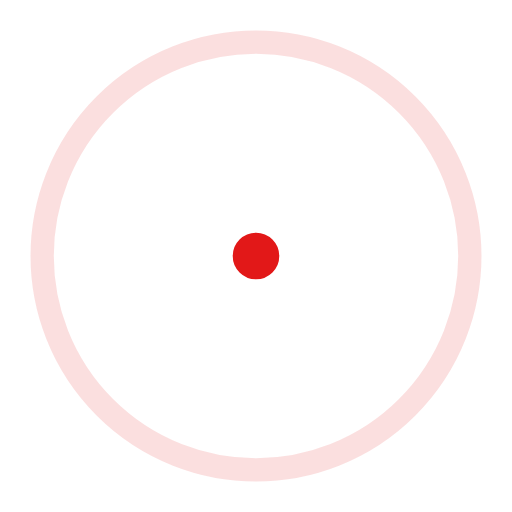
t = 0.00 s
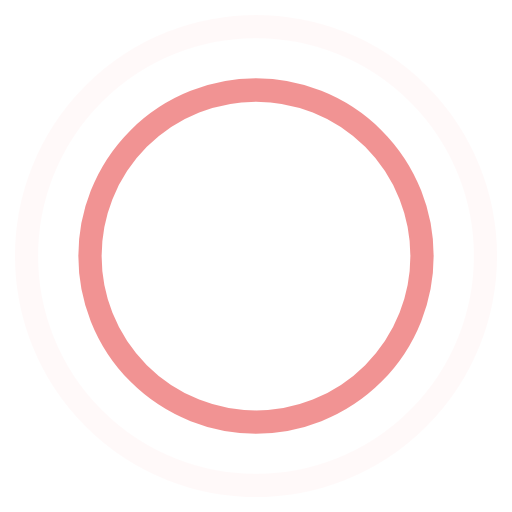
t = 0.45 s
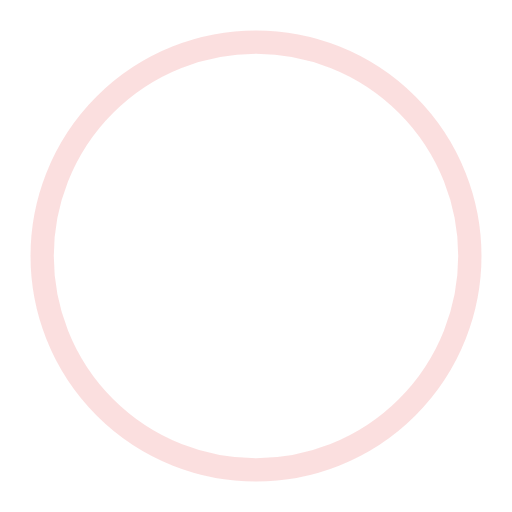
t = 0.90 s
t = 1.35 s: frame unchanged from t = 0.45 s, image omitted

The animated SVG that drew these frames (rendered in a browser with its animation timeline set to each time). Animation: 4 SMIL elements (animate=4); one cycle of 1.80 s, repeats indefinitely.

<!-- By Sam Herbert (@sherb), for everyone. More @ http://goo.gl/7AJzbL -->
<svg width="44" height="44" viewBox="0 0 44 44" xmlns="http://www.w3.org/2000/svg" stroke="#e21818">
    <g fill="none" fill-rule="evenodd" stroke-width="2">
        <circle cx="22" cy="22" r="1">
            <animate attributeName="r"
                begin="0s" dur="1.8s"
                values="1; 20"
                calcMode="spline"
                keyTimes="0; 1"
                keySplines="0.165, 0.84, 0.44, 1"
                repeatCount="indefinite" />
            <animate attributeName="stroke-opacity"
                begin="0s" dur="1.8s"
                values="1; 0"
                calcMode="spline"
                keyTimes="0; 1"
                keySplines="0.3, 0.61, 0.355, 1"
                repeatCount="indefinite" />
        </circle>
        <circle cx="22" cy="22" r="1">
            <animate attributeName="r"
                begin="-0.9s" dur="1.8s"
                values="1; 20"
                calcMode="spline"
                keyTimes="0; 1"
                keySplines="0.165, 0.84, 0.44, 1"
                repeatCount="indefinite" />
            <animate attributeName="stroke-opacity"
                begin="-0.9s" dur="1.8s"
                values="1; 0"
                calcMode="spline"
                keyTimes="0; 1"
                keySplines="0.3, 0.61, 0.355, 1"
                repeatCount="indefinite" />
        </circle>
    </g>
</svg>
